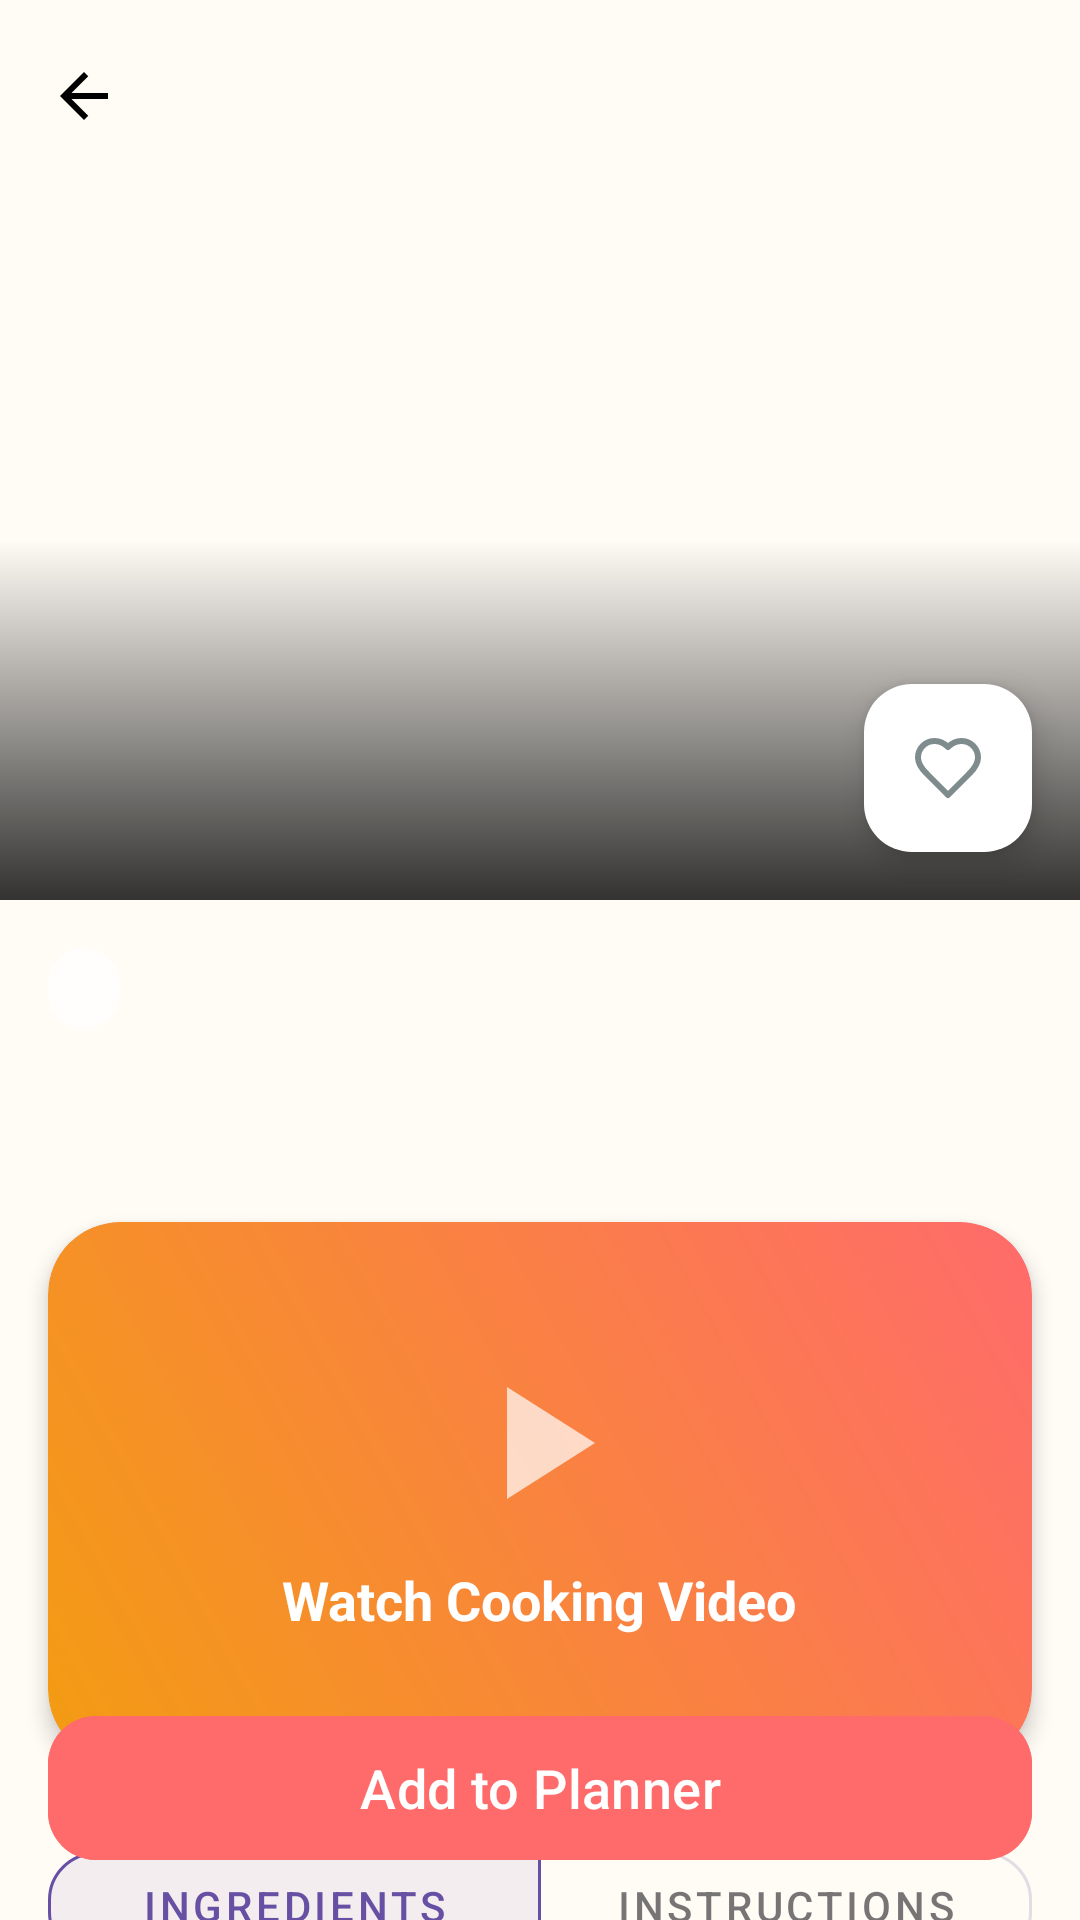

Write the Android layout XML for this screen, with the resource values it uses.
<!-- AndroidManifest.xml: application theme Theme.Tablia -->
<!-- res/layout/fragment_meal_details.xml -->
<?xml version="1.0" encoding="utf-8"?>
<androidx.coordinatorlayout.widget.CoordinatorLayout xmlns:android="http://schemas.android.com/apk/res/android"
    xmlns:app="http://schemas.android.com/apk/res-auto"
    xmlns:tools="http://schemas.android.com/tools"
    android:layout_width="match_parent"
    android:layout_height="match_parent"
    android:background="@color/background">

    <com.google.android.material.appbar.AppBarLayout
        android:id="@+id/app_bar"
        android:layout_width="match_parent"
        android:layout_height="300dp"
        android:background="@android:color/transparent"
        android:theme="@style/ThemeOverlay.AppCompat.Dark.ActionBar">

        <com.google.android.material.appbar.CollapsingToolbarLayout
            android:id="@+id/collapsing_toolbar"
            android:layout_width="match_parent"
            android:layout_height="match_parent"
            app:contentScrim="@color/primary"
            app:layout_scrollFlags="scroll|exitUntilCollapsed"
            app:toolbarId="@+id/toolbar">

            <ImageView
                android:id="@+id/iv_meal_details"
                android:layout_width="match_parent"
                android:layout_height="match_parent"
                android:scaleType="centerCrop"
                app:layout_collapseMode="parallax"
                tools:src="@drawable/ic_launcher_background" />

            <View
                android:layout_width="match_parent"
                android:layout_height="120dp"
                android:layout_gravity="bottom"
                android:background="@drawable/gradient_black_bottom" />

            <androidx.appcompat.widget.Toolbar
                android:id="@+id/toolbar"
                android:layout_width="match_parent"
                android:layout_height="?attr/actionBarSize"
                app:layout_collapseMode="pin"
                app:navigationIcon="@drawable/ic_back" />

            <com.google.android.material.floatingactionbutton.FloatingActionButton
                android:id="@+id/fab_fav"
                android:layout_width="wrap_content"
                android:layout_height="wrap_content"
                android:layout_gravity="bottom|end"
                android:layout_margin="16dp"
                android:src="@drawable/ic_heart"
                app:backgroundTint="@color/white"
                app:tint="@color/text_grey" />

        </com.google.android.material.appbar.CollapsingToolbarLayout>
    </com.google.android.material.appbar.AppBarLayout>

    <androidx.core.widget.NestedScrollView
        android:layout_width="match_parent"
        android:layout_height="match_parent"
        app:layout_behavior="@string/appbar_scrolling_view_behavior">

        <LinearLayout
            android:layout_width="match_parent"
            android:layout_height="wrap_content"
            android:orientation="vertical"
            android:paddingBottom="80dp">

            <TextView
                android:id="@+id/tv_category_chip"
                android:layout_width="wrap_content"
                android:layout_height="wrap_content"
                android:layout_marginStart="16dp"
                android:layout_marginTop="16dp"
                android:background="@drawable/bg_category_chip"
                android:paddingHorizontal="12dp"
                android:paddingVertical="4dp"
                android:textColor="@color/white"
                android:textSize="14sp"
                tools:text="Pasta" />

            <TextView
                android:id="@+id/tv_meal_name"
                android:layout_width="match_parent"
                android:layout_height="wrap_content"
                android:layout_marginHorizontal="16dp"
                android:layout_marginTop="8dp"
                android:textColor="@color/onBackground"
                android:textSize="24sp"
                android:textStyle="bold"
                tools:text="Italian Pasta Carbonara" />

            <com.google.android.material.card.MaterialCardView
                android:id="@+id/cv_youtube"
                android:layout_width="match_parent"
                android:layout_height="180dp"
                android:layout_marginHorizontal="16dp"
                android:layout_marginTop="24dp"
                app:cardCornerRadius="24dp"
                app:cardElevation="4dp"
                app:strokeWidth="0dp">

                <FrameLayout
                    android:layout_width="match_parent"
                    android:layout_height="match_parent"
                    android:background="@drawable/gradient_orange_red">

                    <LinearLayout
                        android:layout_width="wrap_content"
                        android:layout_height="wrap_content"
                        android:layout_gravity="center"
                        android:gravity="center"
                        android:orientation="vertical">

                        <ImageView
                            android:layout_width="64dp"
                            android:layout_height="64dp"
                            android:src="@drawable/ic_play"
                            app:tint="@color/white_transparent" />

                        <TextView
                            android:layout_width="wrap_content"
                            android:layout_height="wrap_content"
                            android:layout_marginTop="8dp"
                            android:text="@string/watch_cooking_video"
                            android:textColor="@color/white"
                            android:textSize="18sp"
                            android:textStyle="bold" />
                    </LinearLayout>
                </FrameLayout>
            </com.google.android.material.card.MaterialCardView>

            <com.google.android.material.button.MaterialButtonToggleGroup
                android:id="@+id/toggle_group"
                android:layout_width="match_parent"
                android:layout_height="wrap_content"
                android:layout_marginHorizontal="16dp"
                android:layout_marginTop="24dp"
                app:checkedButton="@+id/btn_ingredients"
                app:selectionRequired="true"
                app:singleSelection="true">

                <com.google.android.material.button.MaterialButton
                    android:id="@+id/btn_ingredients"
                    style="@style/Widget.MaterialComponents.Button.OutlinedButton"
                    android:layout_width="0dp"
                    android:layout_height="wrap_content"
                    android:layout_weight="1"
                    android:text="@string/ingredients"
                    app:cornerRadius="16dp" />

                <com.google.android.material.button.MaterialButton
                    android:id="@+id/btn_instructions"
                    style="@style/Widget.MaterialComponents.Button.OutlinedButton"
                    android:layout_width="0dp"
                    android:layout_height="wrap_content"
                    android:layout_weight="1"
                    android:text="@string/instructions"
                    app:cornerRadius="16dp" />
            </com.google.android.material.button.MaterialButtonToggleGroup>

            <androidx.recyclerview.widget.RecyclerView
                android:id="@+id/rv_ingredients"
                android:layout_width="match_parent"
                android:layout_height="wrap_content"
                android:layout_marginTop="16dp"
                android:nestedScrollingEnabled="false"
                tools:itemCount="3"
                tools:listitem="@layout/item_ingredient" />

            <TextView
                android:id="@+id/tv_instructions"
                android:layout_width="match_parent"
                android:layout_height="wrap_content"
                android:layout_marginHorizontal="24dp"
                android:layout_marginTop="16dp"
                android:lineSpacingExtra="4dp"
                android:textColor="@color/onBackground"
                android:textSize="16sp"
                android:visibility="gone"
                tools:text="Instructions text goes here..." />

        </LinearLayout>
    </androidx.core.widget.NestedScrollView>

    <com.google.android.material.button.MaterialButton
        android:id="@+id/btn_add_to_planner"
        android:layout_width="match_parent"
        android:layout_height="56dp"
        android:layout_gravity="bottom"
        android:layout_marginHorizontal="16dp"
        android:layout_marginBottom="16dp"
        android:backgroundTint="@color/primary"
        android:text="@string/add_to_planner"
        android:textAllCaps="false"
        android:textSize="18sp"
        app:cornerRadius="16dp" />

</androidx.coordinatorlayout.widget.CoordinatorLayout>
<!-- res/layout/item_ingredient.xml (included above) -->
<?xml version="1.0" encoding="utf-8"?>
<com.google.android.material.card.MaterialCardView xmlns:android="http://schemas.android.com/apk/res/android"
    xmlns:app="http://schemas.android.com/apk/res-auto"
    xmlns:tools="http://schemas.android.com/tools"
    android:layout_width="match_parent"
    android:layout_height="90dp"
    android:layout_marginHorizontal="16dp"
    android:layout_marginVertical="6dp"
    app:cardBackgroundColor="@color/surface_light"
    app:cardCornerRadius="20dp"
    app:cardElevation="0dp"
    app:strokeWidth="0dp">

    <androidx.constraintlayout.widget.ConstraintLayout
        android:layout_width="match_parent"
        android:layout_height="match_parent"
        android:padding="12dp">

        <com.google.android.material.card.MaterialCardView
            android:id="@+id/cv_ingredient_image_container"
            android:layout_width="64dp"
            android:layout_height="64dp"
            app:cardCornerRadius="18dp"
            app:cardElevation="0dp"
            app:layout_constraintBottom_toBottomOf="parent"
            app:layout_constraintStart_toStartOf="parent"
            app:layout_constraintTop_toTopOf="parent">

            <ImageView
                android:id="@+id/iv_ingredient"
                android:layout_width="match_parent"
                android:layout_height="match_parent"
                android:background="@color/creamy_white"
                android:padding="6dp"
                android:scaleType="centerInside"
                tools:src="@drawable/ic_launcher_foreground" />

        </com.google.android.material.card.MaterialCardView>

        <TextView
            android:id="@+id/tv_ingredient_name"
            android:layout_width="0dp"
            android:layout_height="wrap_content"
            android:layout_marginStart="16dp"
            android:layout_marginEnd="12dp"
            android:ellipsize="end"
            android:fontFamily="@font/tablia_font_family"
            android:maxLines="1"
            android:textColor="@color/navy_foreground"
            android:textSize="17sp"
            android:textStyle="bold"
            app:layout_constraintBottom_toTopOf="@+id/tv_ingredient_measure"
            app:layout_constraintEnd_toEndOf="parent"
            app:layout_constraintStart_toEndOf="@id/cv_ingredient_image_container"
            app:layout_constraintTop_toTopOf="parent"
            app:layout_constraintVertical_chainStyle="packed"
            tools:text="Fresh Basil Leaves" />

        <TextView
            android:id="@+id/tv_ingredient_measure"
            android:layout_width="0dp"
            android:layout_height="wrap_content"
            android:ellipsize="end"
            android:fontFamily="@font/tablia_font_family"
            android:maxLines="1"
            android:textColor="@color/text_grey"
            android:textSize="15sp"
            app:layout_constraintBottom_toBottomOf="parent"
            app:layout_constraintEnd_toEndOf="parent"
            app:layout_constraintStart_toStartOf="@id/tv_ingredient_name"
            app:layout_constraintTop_toBottomOf="@id/tv_ingredient_name"
            tools:text="1/2 cup" />

    </androidx.constraintlayout.widget.ConstraintLayout>

</com.google.android.material.card.MaterialCardView>
<!-- resources referenced by this layout -->
<resources>
  <color name="background">@color/creamy_white</color>
  <color name="creamy_white">#FFFBF5</color>
  <color name="navy_foreground">#2C3E50</color>
  <color name="onBackground">@color/navy_foreground</color>
  <color name="primary">@color/tomato_red</color>
  <color name="surface_light">#F8F9FA</color>
  <color name="text_grey">#7F8C8D</color>
  <color name="white">#FFFFFF</color>
  <color name="white_transparent">#B3FFFFFF</color>
  <!-- drawable bg_category_chip (drawable) -->
  <?xml version="1.0" encoding="utf-8"?>
  <shape xmlns:android="http://schemas.android.com/apk/res/android">
      <solid android:color="@color/white_transparent" />
      <corners android:radius="16dp" />
  </shape>
  <!-- drawable gradient_black_bottom (drawable) -->
  <?xml version="1.0" encoding="utf-8"?>
  <shape xmlns:android="http://schemas.android.com/apk/res/android">
      <gradient
          android:angle="90"
          android:endColor="@android:color/transparent"
          android:startColor="#CC000000" />
  </shape>
  <!-- drawable gradient_orange_red (drawable) -->
  <?xml version="1.0" encoding="utf-8"?>
  <shape xmlns:android="http://schemas.android.com/apk/res/android">
      <gradient
          android:angle="45"
          android:endColor="#FF6B6B"
          android:startColor="#F39C12" />
      <corners android:radius="24dp" />
  </shape>
  <!-- drawable ic_back (drawable) -->
  <vector xmlns:android="http://schemas.android.com/apk/res/android"
      android:width="24dp"
      android:height="24dp"
      android:viewportWidth="24"
      android:viewportHeight="24">
    <path
        android:fillColor="#000000"
        android:pathData="M20,11H7.83l5.59,-5.59L12,4l-8,8 8,8 1.41,-1.41L7.83,13H20V11Z"/>
  </vector>
  <!-- drawable ic_heart (drawable) -->
  <vector xmlns:android="http://schemas.android.com/apk/res/android"
      android:width="24dp"
      android:height="24dp"
      android:viewportWidth="24"
      android:viewportHeight="24">
      <path
          android:strokeColor="@color/white"
          android:strokeWidth="2"
          android:strokeLineCap="round"
          android:strokeLineJoin="round"
          android:pathData="M19,14c1.49,-1.46 3,-3.21 3,-5.5A5.5,5.5 0,0 0,16.5 3c-1.76,0 -3,0.5 -4.5,2 -1.5,-1.5 -2.74,-2 -4.5,-2A5.5,5.5 0,0 0,2 8.5c0,2.3 1.5,4.05 3,5.5l7,7Z" />
  </vector>
  <!-- drawable ic_play (drawable) -->
  <vector xmlns:android="http://schemas.android.com/apk/res/android"
      android:width="24dp"
      android:height="24dp"
      android:viewportWidth="24"
      android:viewportHeight="24">
    <path
        android:fillColor="#000000"
        android:pathData="M8,5v14l11,-7L8,5z"/>
  </vector>
  <string name="add_to_planner">Add to Planner</string>
  <string name="ingredients">Ingredients</string>
  <string name="instructions">Instructions</string>
  <string name="watch_cooking_video">Watch Cooking Video</string>
  <style name="Theme.Tablia" parent="Base.Theme.Tablia" />
  <color name="tomato_red">#FF6B6B</color>
  <style name="Base.Theme.Tablia" parent="Theme.Material3.Light.NoActionBar">
          <item name="android:statusBarColor">@color/primary</item>
      </style>
</resources>
